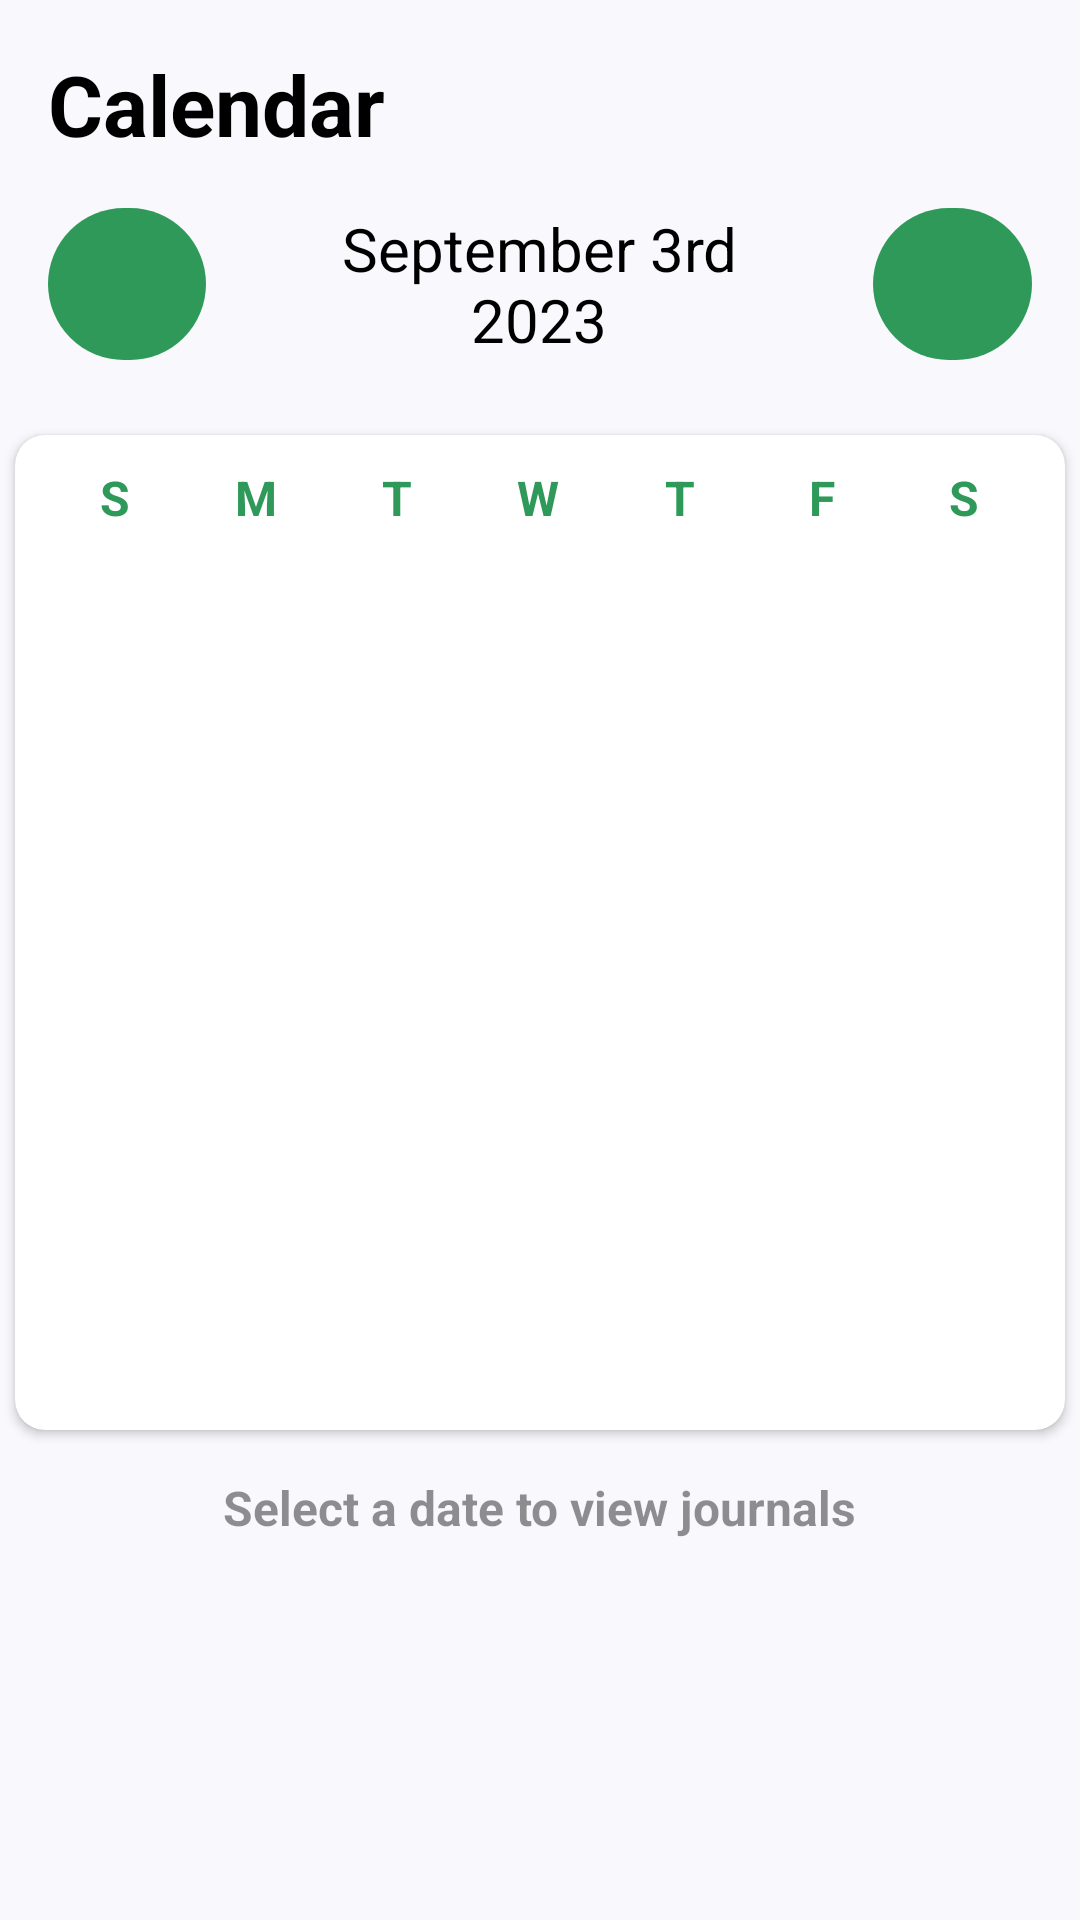

This screen was rendered from an Android layout file. Write that file and the resources it references.
<!-- AndroidManifest.xml: application theme Theme.Digileaf -->
<!-- res/layout/fragment_calendar.xml -->
<?xml version="1.0" encoding="utf-8"?>
<LinearLayout xmlns:android="http://schemas.android.com/apk/res/android"
    xmlns:app="http://schemas.android.com/apk/res-auto"
    xmlns:tools="http://schemas.android.com/tools"
    android:layout_width="match_parent"
    android:layout_height="match_parent"
    android:background="@color/white_ghost"
    android:orientation="vertical"
    tools:context=".Calendar">

    <TextView
        android:id="@+id/calendar_title"
        android:layout_width="wrap_content"
        android:layout_height="wrap_content"
        android:layout_marginStart="16dp"
        android:layout_marginTop="16dp"
        android:text="Calendar"
        android:textColor="@color/black"
        android:textSize="28sp"
        android:textStyle="bold" />

    <LinearLayout
        android:layout_width="match_parent"
        android:layout_height="wrap_content"
        android:layout_marginTop="16dp"
        android:layout_marginBottom="20dp"
        android:orientation="horizontal">

        <ImageButton
            android:id="@+id/previousMonthButton"
            android:layout_width="0dp"
            android:layout_height="match_parent"
            android:layout_marginStart="16dp"
            android:layout_marginEnd="16dp"
            android:layout_weight="1"
            android:background="@drawable/btn_bg"
            android:onClick="previousMonthAction"
            android:src="@drawable/ic_arrow_back"
            app:tint="@color/white" />

        <TextView
            android:id="@+id/monthYearTV"
            android:layout_width="0dp"
            android:layout_height="wrap_content"
            android:layout_marginStart="16dp"
            android:layout_marginEnd="16dp"
            android:layout_weight="3"
            android:text="September 3rd 2023"
            android:textAlignment="center"
            android:textColor="@color/black"
            android:textSize="20sp" />

        <ImageButton
            android:id="@+id/nextMonthButton"
            android:layout_width="0dp"
            android:layout_height="match_parent"
            android:layout_marginStart="16dp"
            android:layout_marginEnd="16dp"
            android:layout_weight="1"
            android:background="@drawable/btn_bg"
            android:onClick="nextMonthAction"
            android:src="@drawable/ic_arrow_forward"
            app:tint="@color/white" />


    </LinearLayout>

    <androidx.cardview.widget.CardView
        android:layout_width="match_parent"
        android:layout_height="wrap_content"
        android:layout_margin="5dp"
        app:cardCornerRadius="10dp">

        <LinearLayout
            android:layout_width="match_parent"
            android:layout_height="wrap_content"
            android:orientation="vertical">

            <LinearLayout
                android:layout_width="match_parent"
                android:layout_height="wrap_content"
                android:layout_marginStart="10dp"
                android:layout_marginTop="10dp"
                android:layout_marginEnd="10dp"
                android:orientation="horizontal">

                <TextView
                    android:layout_width="0dp"
                    android:layout_height="wrap_content"
                    android:layout_weight="1"
                    android:text="S"
                    android:textAlignment="center"
                    android:textColor="@color/teal"
                    android:textSize="16sp"
                    android:textStyle="bold" />

                <TextView
                    android:layout_width="0dp"
                    android:layout_height="wrap_content"
                    android:layout_weight="1"
                    android:text="M"
                    android:textAlignment="center"
                    android:textColor="@color/teal"
                    android:textSize="16sp"
                    android:textStyle="bold" />

                <TextView
                    android:layout_width="0dp"
                    android:layout_height="wrap_content"
                    android:layout_weight="1"
                    android:text="T"
                    android:textAlignment="center"
                    android:textColor="@color/teal"
                    android:textSize="16sp"
                    android:textStyle="bold" />

                <TextView
                    android:layout_width="0dp"
                    android:layout_height="wrap_content"
                    android:layout_weight="1"
                    android:text="W"
                    android:textAlignment="center"
                    android:textColor="@color/teal"
                    android:textSize="16sp"
                    android:textStyle="bold" />

                <TextView
                    android:layout_width="0dp"
                    android:layout_height="wrap_content"
                    android:layout_weight="1"
                    android:text="T"
                    android:textAlignment="center"
                    android:textColor="@color/teal"
                    android:textSize="16sp"
                    android:textStyle="bold" />

                <TextView
                    android:layout_width="0dp"
                    android:layout_height="wrap_content"
                    android:layout_weight="1"
                    android:text="F"
                    android:textAlignment="center"
                    android:textColor="@color/teal"
                    android:textSize="16sp"
                    android:textStyle="bold" />

                <TextView
                    android:layout_width="0dp"
                    android:layout_height="wrap_content"
                    android:layout_weight="1"
                    android:text="S"
                    android:textAlignment="center"
                    android:textColor="@color/teal"
                    android:textSize="16sp"
                    android:textStyle="bold" />
            </LinearLayout>

            <androidx.recyclerview.widget.RecyclerView
                android:id="@+id/calendar_RV"
                android:layout_width="match_parent"
                android:layout_height="300dp"
                android:layout_marginStart="10dp"
                android:layout_marginEnd="10dp" />
        </LinearLayout>
    </androidx.cardview.widget.CardView>

    <TextView
        android:id="@+id/calendar_tip"
        android:layout_width="wrap_content"
        android:layout_height="wrap_content"
        android:layout_gravity="center_horizontal"
        android:layout_marginTop="10dp"
        android:text="Select a date to view journals"
        android:textColor="@color/black_soft"
        android:textSize="16sp"
        android:textStyle="bold" />
</LinearLayout>
<!-- resources referenced by this layout -->
<resources>
  <color name="black">#FF000000</color>
  <color name="black_soft">#740C0C0C</color>
  <color name="teal">#2e9959</color>
  <color name="white">#FFFFFFFF</color>
  <color name="white_ghost">#f9f8fd</color>
  <!-- drawable btn_bg (drawable) -->
  <?xml version="1.0" encoding="utf-8"?>
  <shape xmlns:android="http://schemas.android.com/apk/res/android"
      android:shape="rectangle">
      <solid android:color="@color/teal"/>
      <corners android:radius="50dp"/>
  </shape>
  <style name="Theme.Digileaf" parent="Theme.MaterialComponents.DayNight.NoActionBar">
          
          <item name="colorPrimary">@color/teal</item>
          <item name="colorPrimaryVariant">@color/teal_700</item>
          <item name="colorOnPrimary">@color/white</item>
          
          <item name="colorSecondary">@color/teal</item>
          <item name="colorSecondaryVariant">@color/teal_700</item>
          <item name="colorOnSecondary">@color/black</item>
          
          <item name="android:statusBarColor">@color/teal</item>
          
      </style>
  <color name="teal_700">#FF018786</color>
</resources>
